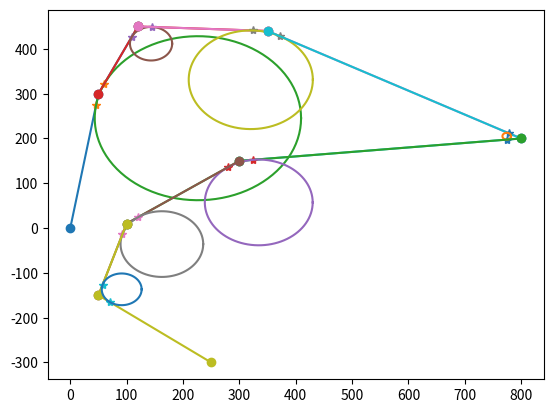

Reproduce this figure in Python.
import math
import numpy as np
from numpy import array
from numpy.linalg import norm
import matplotlib.pyplot as plt

points=[[0 ,0],[50, 300],[120, 450],[350, 440],[800, 200],[300, 150],[100, 10],[50,-150],[250,-300]]

for i in (range(len(points)-2)):
		
    a= points[i];
    b= points[i+1];
    c = points[i+2];
    raw = 25; # radius of circle about each waypoint

    #calculate point of intersection of circle and vectors
    v1 = np.array(a)-np.array(b);
    norm = np.linalg.norm(v1)
    u1 = v1/norm
    poi1 = b + raw*u1
    
    # calculating second point of intersection
    v2 = np.array(c)-np.array(b);
    norm = np.linalg.norm(v2)
    u2 = v2/norm
    poi2 = b + raw*u2
    print(poi1)
    print(poi2)
    
    #calculating angle between two unit vectors u1 and u2
    dot_product = np.dot(u1,u2)
    alpha = np.arccos(dot_product)
    print(alpha)# alpha is in radians
    
    # calculating radius of inscribed circle
    r = raw*math.tan(alpha/2);
    print(r)
    
    #calculating center of circle
    m1 = -((b[0]-a[0])/(b[1]-a[1]));
    b1 = -(m1*poi1[0])+poi1[1];
    m2 = -((c[0]-b[0])/(c[1]-b[1]));
    b2 = -(m2*poi2[0])+poi2[1];
    
    centerx = (b2-b1)/(m1-m2);
    centery = m1*centerx+b1;
    print(m2)
    print(b2)
    print(centerx)
    print(centery)
    
    plt.plot([a[0],b[0],c[0]],[a[1],b[1],c[1]],'-o')
    plt.plot([poi1[0],poi2[0]],[poi1[1], poi2[1]],'*')
    theta = np.linspace(0, 2*np.pi, 100)
    x1 = centerx + r*np.cos(theta)
    x2 = centery + r*np.sin(theta)
    plt.plot(x1, x2)
    
plt.savefig("result.png")
plt.show()
    


